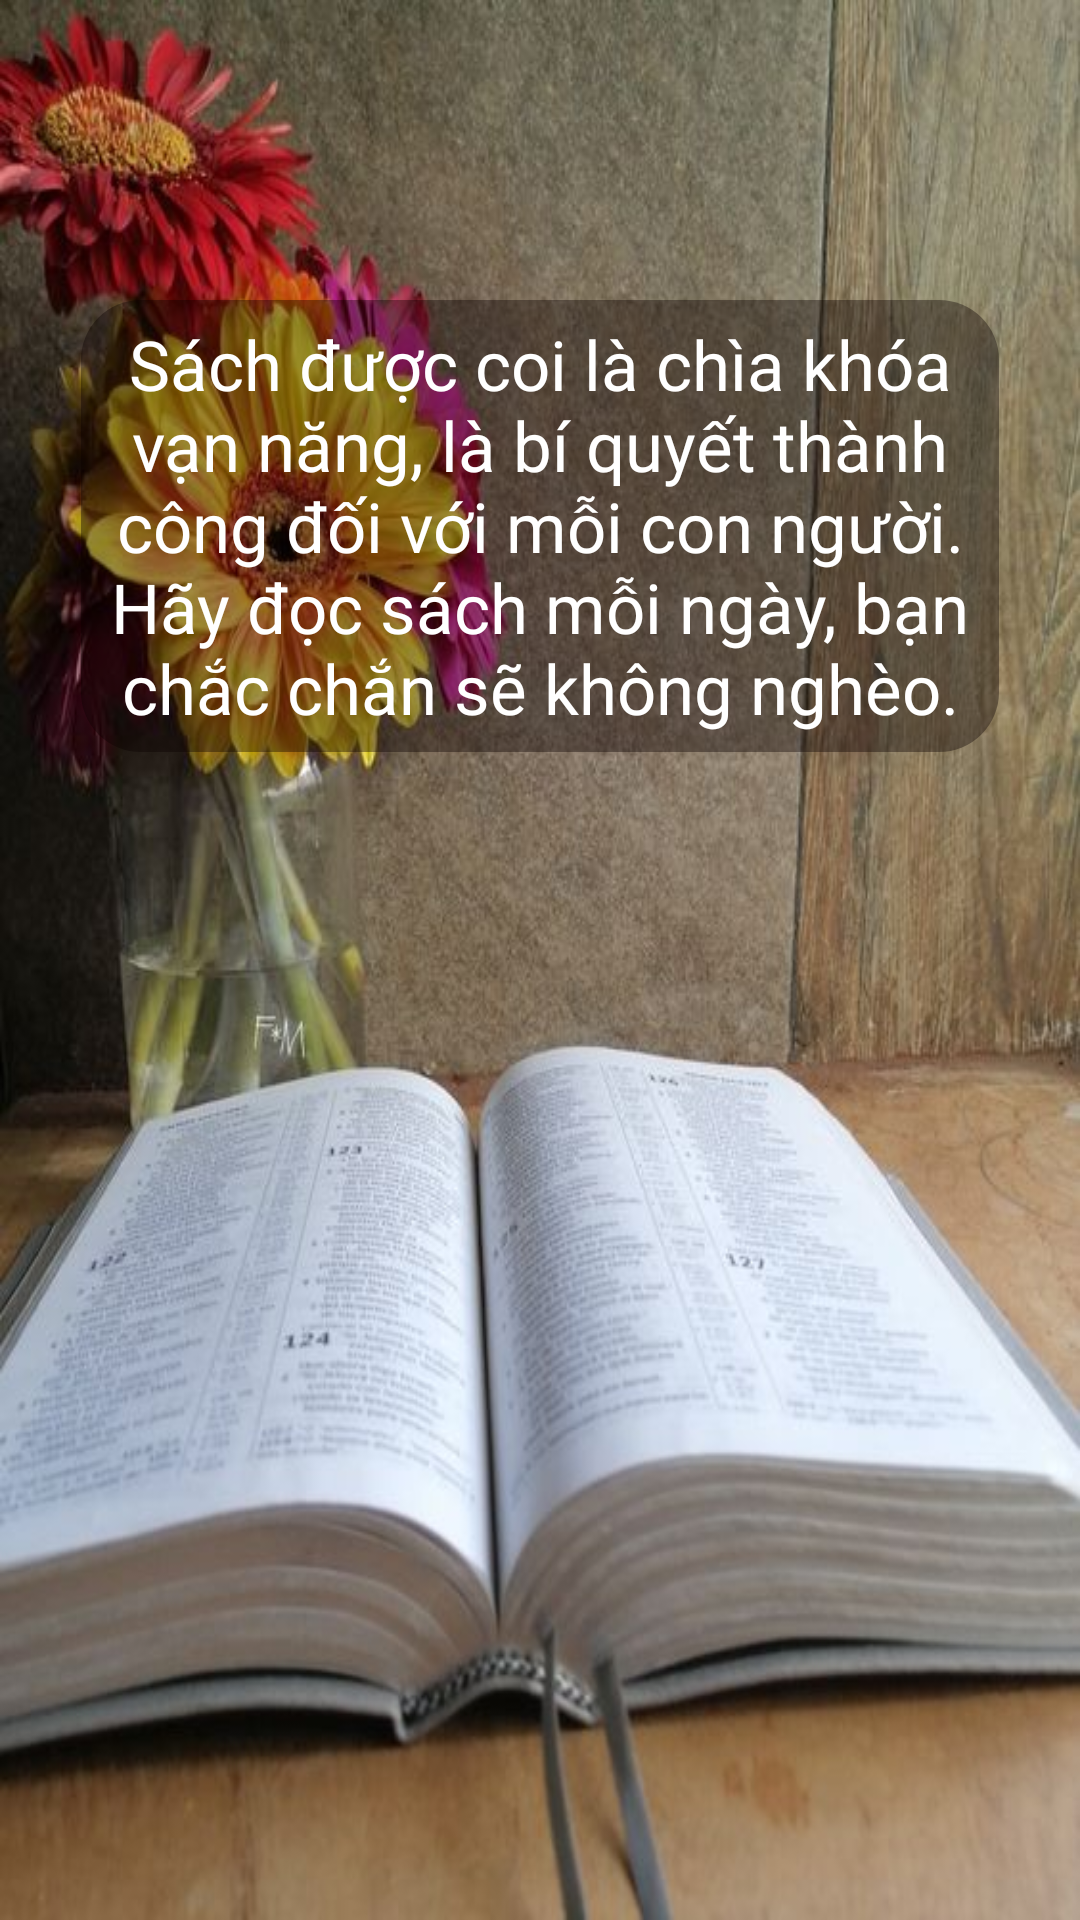

Layout XML and referenced resources for this Android screen:
<!-- AndroidManifest.xml: application theme Theme.ActivityMain -->
<!-- res/layout/fragment_onbroading_03.xml -->
<?xml version="1.0" encoding="utf-8"?>
<LinearLayout xmlns:android="http://schemas.android.com/apk/res/android"
    xmlns:app="http://schemas.android.com/apk/res-auto"
    xmlns:tools="http://schemas.android.com/tools"
    android:layout_width="match_parent"
    android:layout_height="match_parent"
    android:background="@drawable/onbroading_03"
    android:orientation="vertical"
    tools:context=".FRAGMENT.onBroading_Fragment03">

    
    <LinearLayout
        android:padding="3dp"
        android:layout_width="wrap_content"
        android:layout_height="wrap_content"
        android:layout_gravity="center"
        android:layout_marginTop="100dp"
        android:background="@drawable/custom_des_onbroading">

        <TextView
            android:layout_width="300dp"
            android:layout_height="wrap_content"
            android:layout_gravity="center|right"
            android:fontFamily="@font/pacificoregular"
            android:gravity="center"
            android:padding="3dp"
            android:text="Sách được coi là chìa khóa vạn năng, là bí quyết thành công đối với mỗi con người. Hãy đọc sách mỗi ngày, bạn chắc chắn sẽ không nghèo."
            android:textColor="#FFFFFF"
            android:textSize="23sp" />
    </LinearLayout>
</LinearLayout>
<!-- resources referenced by this layout -->
<resources>
  <!-- drawable custom_des_onbroading (drawable) -->
  <?xml version="1.0" encoding="utf-8"?>
  <shape xmlns:android="http://schemas.android.com/apk/res/android">
  <corners android:radius="20dp"/>
      <solid android:color="#630B0000"/>
  </shape>
  <!-- drawable onbroading_03: jpg bitmap (drawable, 75070 bytes) -->
  <style name="Theme.ActivityMain" parent="Theme.MaterialComponents.DayNight.NoActionBar">
          
          <item name="colorPrimary">@color/purple_500</item>
          <item name="colorPrimaryVariant">@color/purple_700</item>
          <item name="colorOnPrimary">@color/white</item>
          
          <item name="colorSecondary">@color/teal_200</item>
          <item name="colorSecondaryVariant">@color/teal_700</item>
          <item name="colorOnSecondary">@color/black</item>
          
          <item name="android:statusBarColor" tools:targetApi="l">?attr/colorPrimaryVariant</item>
          
      </style>
  <color name="purple_500">#FF6200EE</color>
  <color name="purple_700">#FF3700B3</color>
  <color name="white">#FFFFFFFF</color>
  <color name="teal_200">#FF03DAC5</color>
  <color name="teal_700">#FF018786</color>
  <color name="black">#FF000000</color>
</resources>
